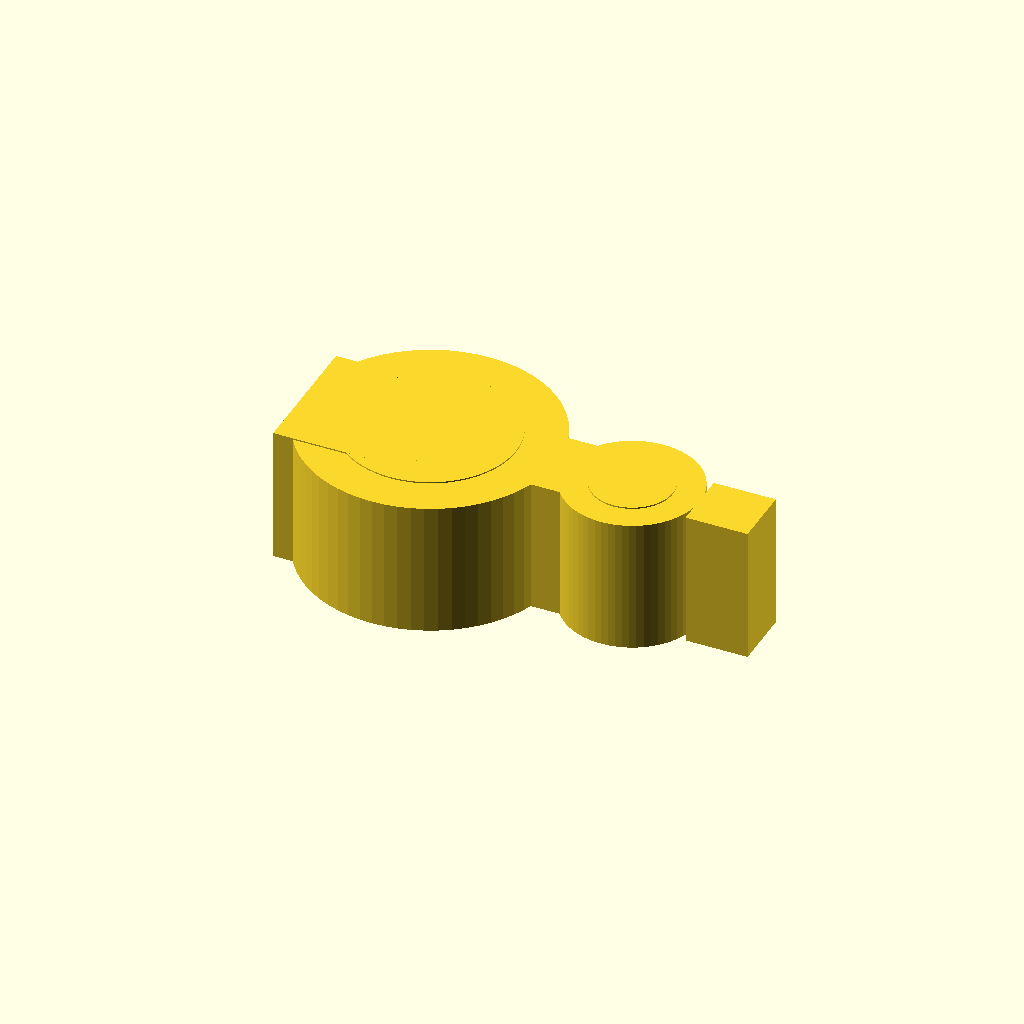
Cell 1: the model at its default parameters.
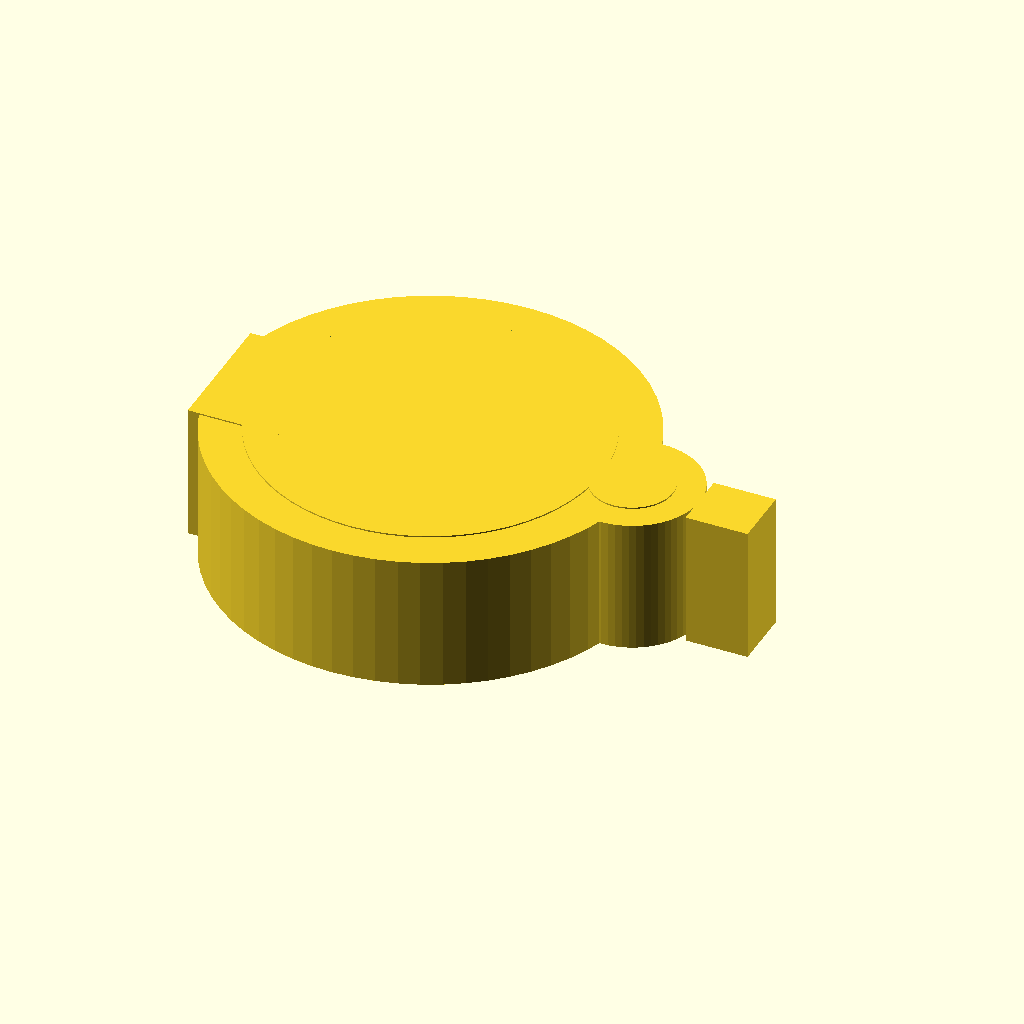
Cell 2: the same model with rod_id = 25.4.
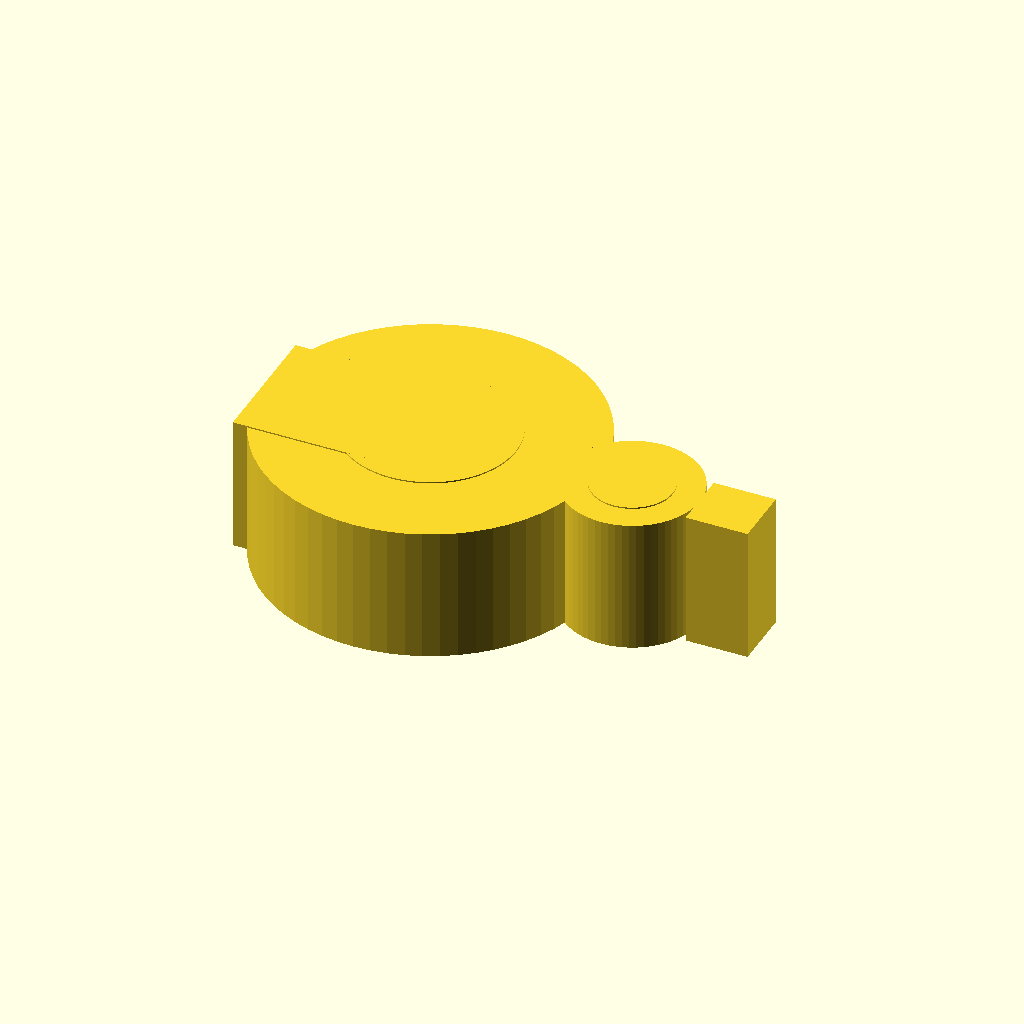
Cell 3: rod_wall = 6 (everything else at default).
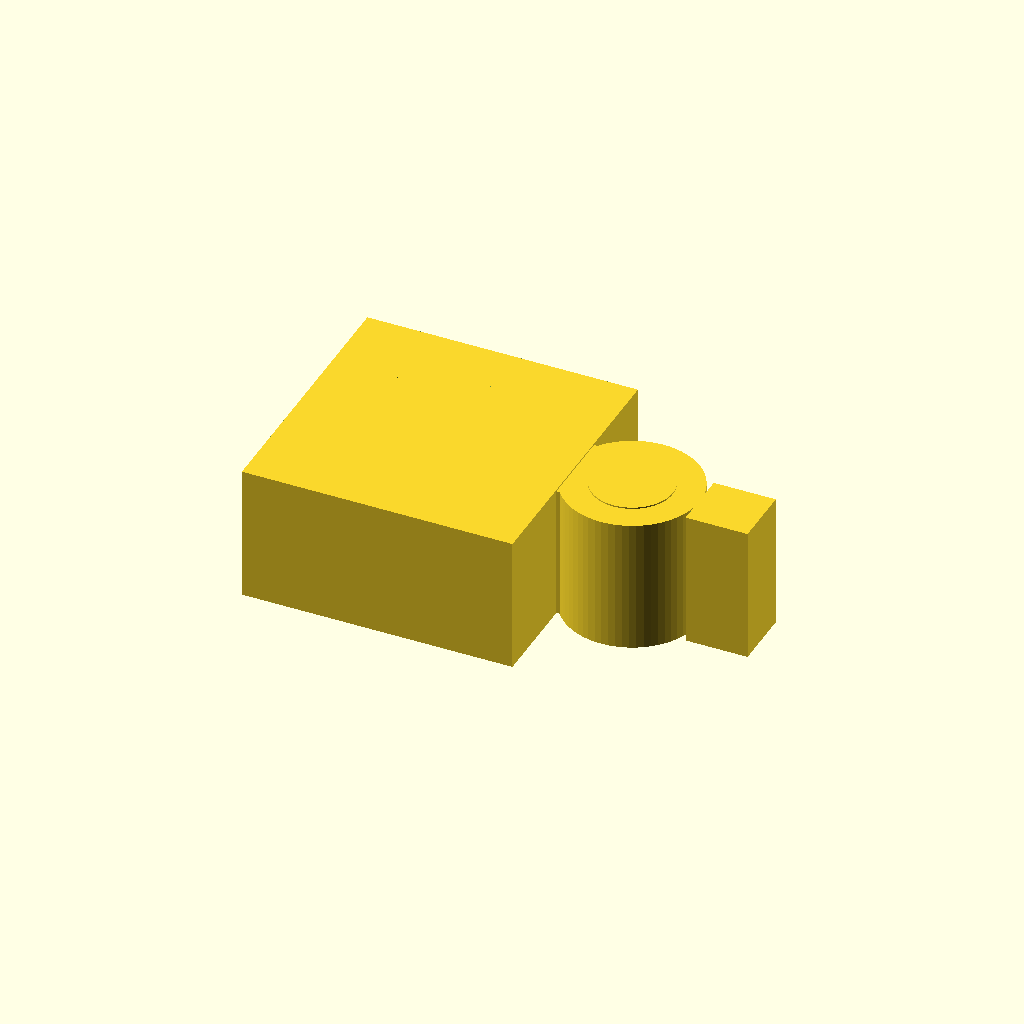
Cell 4: the same model with rod_cut = 20.
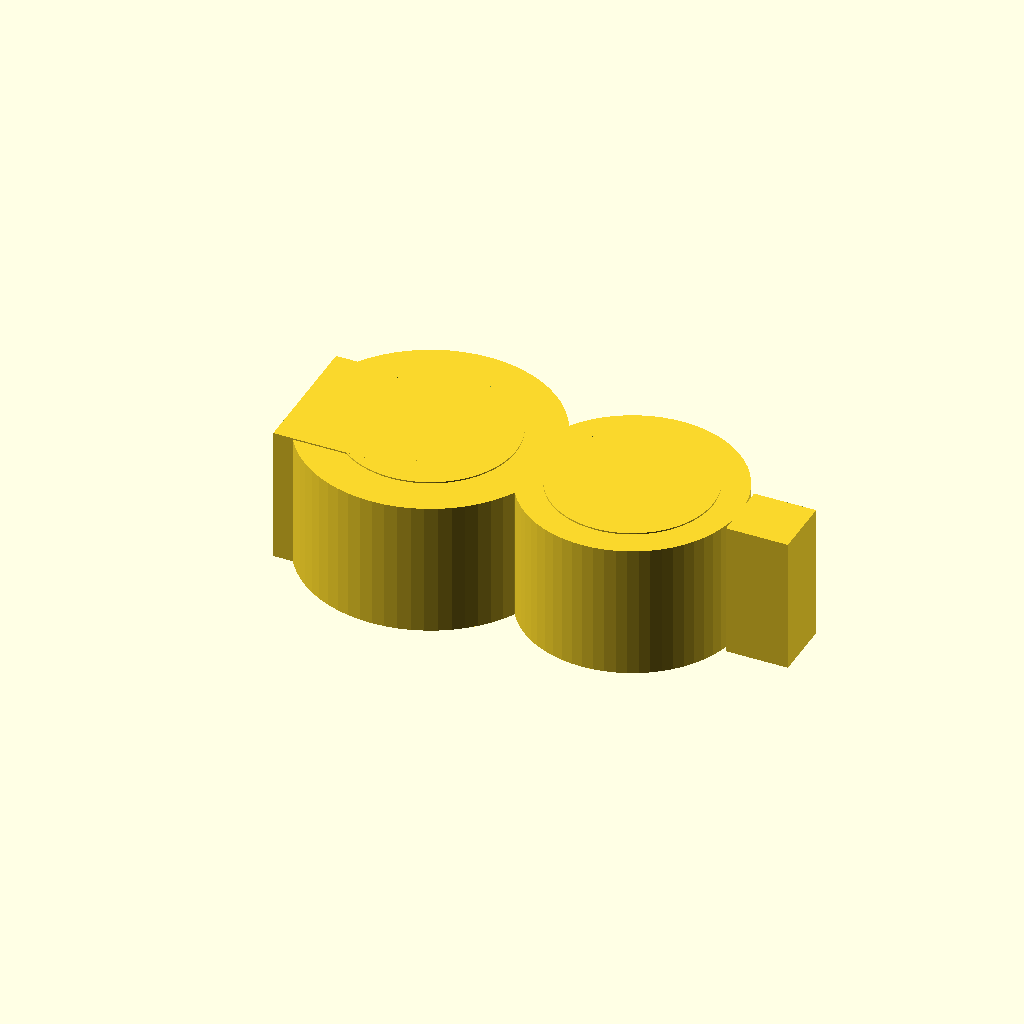
Cell 5: the same model with tube_id = 12.
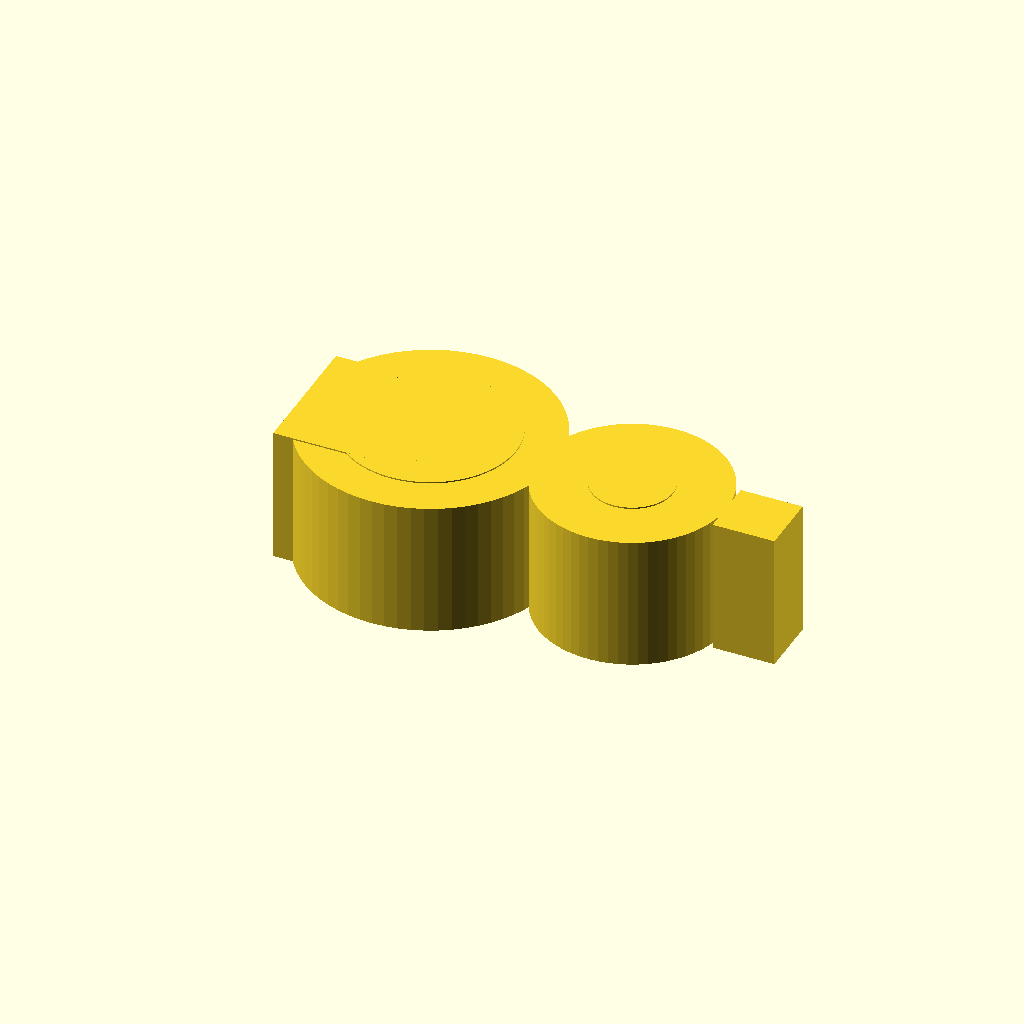
Cell 6 — tube_wall set to 4, the other parameters unchanged.
All cells are drawn from one camera (rotation 55°, 0°, 25°, orthographic, colour scheme Cornfield), so only the parameter changes between them.
The OpenSCAD source (bench/results/gpu-base-h4-g11/code/qwen3.5-9b/rod_tubing_clip_s4_checklist_a1.scad):
// Snap-on clip for lab stand rod and tubing.
// Printed flat: 10 mm tall extrusion (Z) of a 2-D profile in the XY plane.
// Orientation: Rests on XY plane at z=0, builds upward. Centred on origin.

// Dimensions
rod_id   = 12.7;   // Rod inner diameter
rod_wall = 3;      // Rod ring wall thickness
rod_od   = rod_id + 2 * rod_wall; // Rod outer diameter (18.7)
rod_cut  = 10;     // Width of opening in rod ring (-X side)

tube_id  = 6;      // Tubing inner diameter
tube_wall = 2;     // Tubing ring wall thickness
tube_od  = tube_id + 2 * tube_wall; // Tubing outer diameter (10)
tube_x   = 15;     // Center X of tubing ring
tube_cut = 4.5;    // Width of opening in tubing ring (+X side)

bridge_w = 6;      // Width of bridge in Y
bridge_x1 = 8;     // Start X of bridge
bridge_x2 = 12;    // End X of bridge

height   = 10;     // Extrusion height (Z)

$fn = 64;

// Build the solid profile in the XY plane, then extrude along Z.
// The profile is constructed by uniting the outer boundaries and subtracting the voids.

difference() {
    // 1. Create the solid outer shape by uniting the three main components:
    //    - Rod Ring (C-shape)
    //    - Tubing Ring (C-shape)
    //    - Bridge (Rectangle)
    
    union() {
        // Rod Ring: OD 18.7, centered at (0,0). Opening on -X side (x<0, |y|<5).
        // We create a C-shape by taking a full circle and subtracting a rectangle.
        // To ensure the cutout is deep enough, we subtract a rectangle slightly larger than the cutout dimensions.
        translate([0, 0]) {
            cylinder(h = height, d = rod_od);
            // Subtract the void inside the rod ring
            translate([0, 0]) cylinder(h = height + 0.1, d = rod_id);
            // Subtract the opening on the -X side
            translate([-rod_od/2, -rod_cut/2]) cube([rod_cut + 0.1, rod_cut, height + 0.1]);
        }
        
        // Tubing Ring: OD 10, centered at (15,0). Opening on +X side (x>15, |y|<2.25).
        translate([tube_x, 0]) {
            cylinder(h = height, d = tube_od);
            // Subtract the void inside the tubing ring
            translate([0, 0]) cylinder(h = height + 0.1, d = tube_id);
            // Subtract the opening on the +X side
            translate([tube_od/2, -tube_cut/2]) cube([tube_cut + 0.1, tube_cut, height + 0.1]);
        }
        
        // Bridge: Rectangle from x=8 to x=12, y=-3 to y=3 (width 6).
        // Positioned to connect the two rings.
        translate([bridge_x1, -bridge_w/2]) cube([bridge_x2 - bridge_x1, bridge_w, height]);
    }
    
    // 2. Subtract the internal voids (holes) to ensure clean internal surfaces.
    // Rod Inner Hole
    translate([0, 0]) cylinder(h = height + 0.1, d = rod_id);
    
    // Tubing Inner Hole
    translate([tube_x, 0]) cylinder(h = height + 0.1, d = tube_id);
    
    // Rod Cutout Void (ensure it's fully removed)
    translate([-rod_od/2, -rod_cut/2]) cube([rod_cut + 0.1, rod_cut, height + 0.1]);
    
    // Tubing Cutout Void (ensure it's fully removed)
    translate([tube_x + tube_od/2, -tube_cut/2]) cube([tube_cut + 0.1, tube_cut, height + 0.1]);
}
Customizer parameters (derived from the source; name, type, default, range or options):
rod_id: number, default 12.7
rod_wall: number, default 3
rod_cut: number, default 10
tube_id: number, default 6
tube_wall: number, default 2
tube_x: number, default 15
tube_cut: number, default 4.5
bridge_w: number, default 6
bridge_x1: number, default 8
bridge_x2: number, default 12
height: number, default 10
